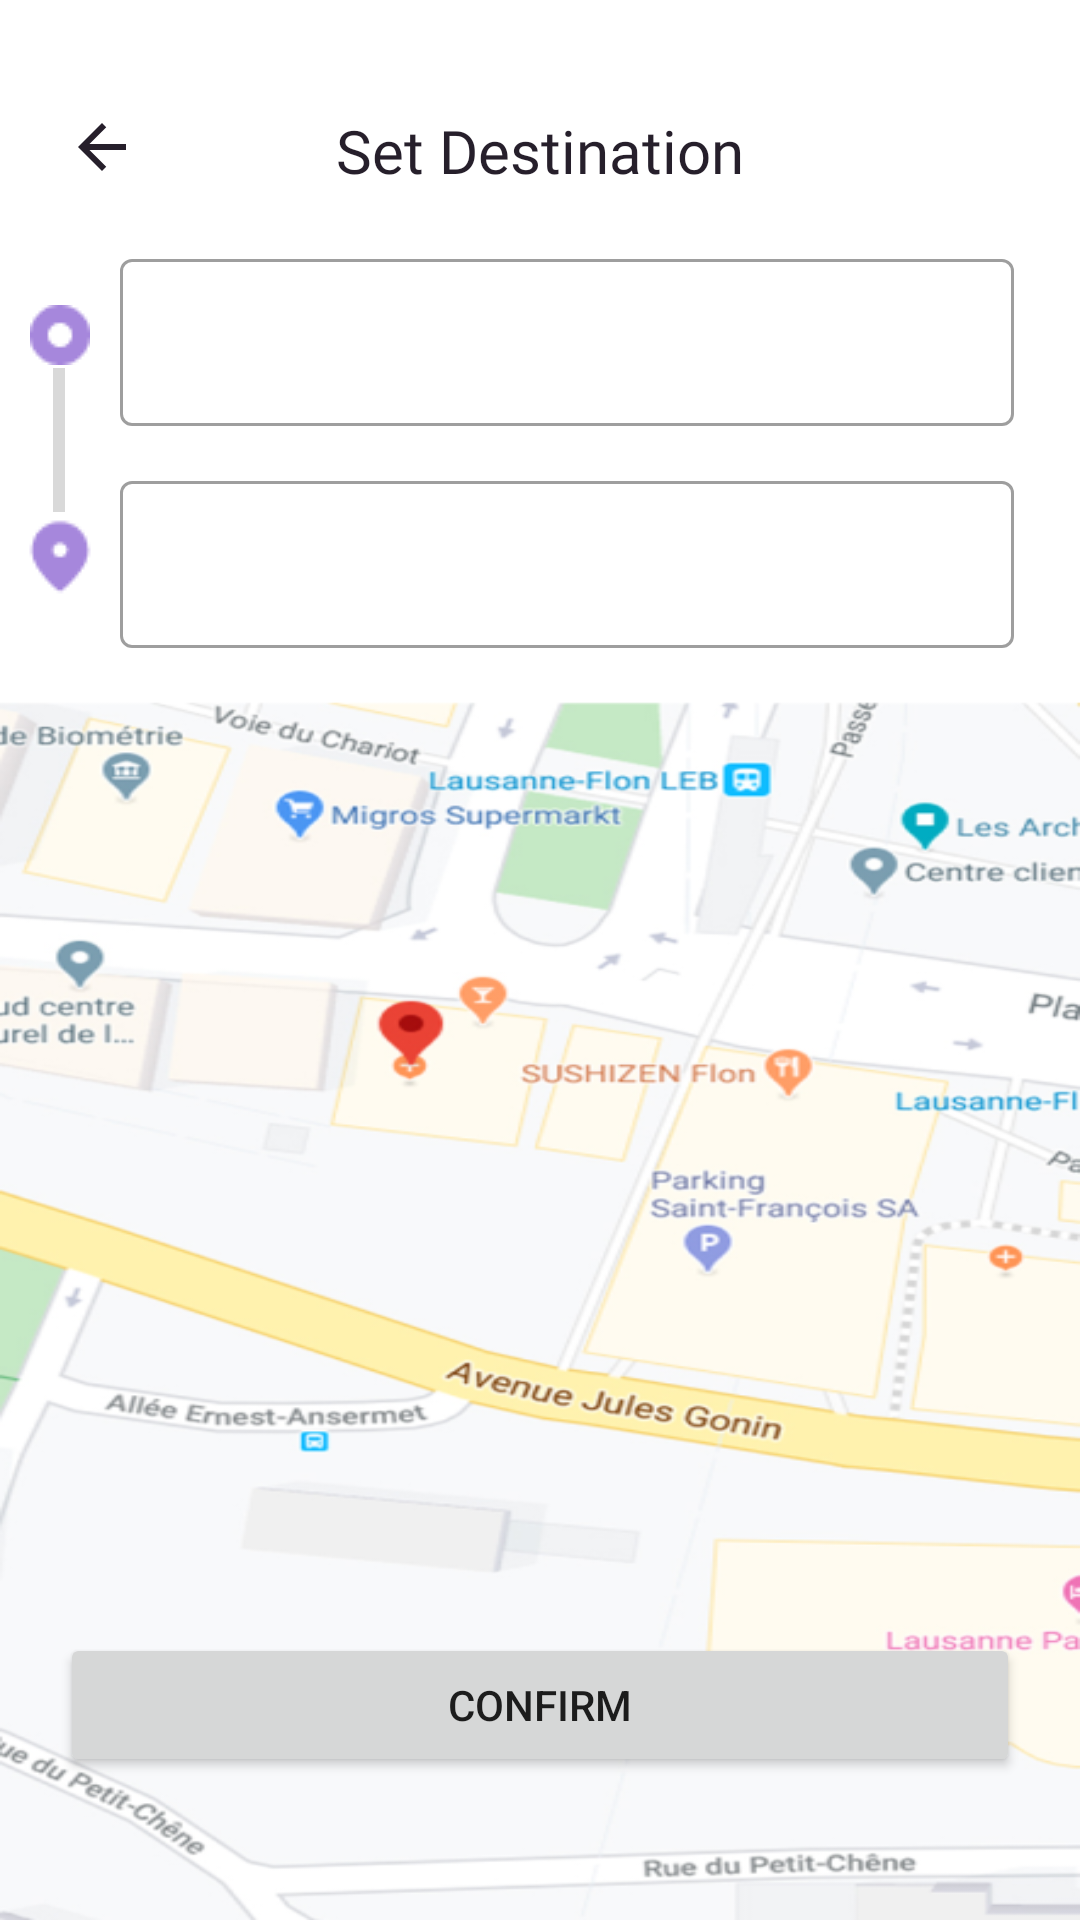

Layout XML and referenced resources for this Android screen:
<!-- AndroidManifest.xml: application theme Theme.Roadbook -->
<!-- res/layout/activity_set_destination.xml -->
<?xml version="1.0" encoding="utf-8"?>
<androidx.constraintlayout.widget.ConstraintLayout xmlns:android="http://schemas.android.com/apk/res/android"
    xmlns:app="http://schemas.android.com/apk/res-auto"
    xmlns:tools="http://schemas.android.com/tools"
    android:layout_width="match_parent"
    android:layout_height="match_parent"
    tools:context=".Set_destination">


    <ImageView
        android:id="@+id/desti_back"
        android:layout_width="wrap_content"
        android:layout_height="wrap_content"
        android:clickable="true"
        android:src="@drawable/arrow_back"
        app:layout_constraintBottom_toBottomOf="parent"
        app:layout_constraintEnd_toEndOf="parent"
        app:layout_constraintHorizontal_bias="0.065"
        app:layout_constraintStart_toStartOf="parent"
        app:layout_constraintTop_toTopOf="parent"
        app:layout_constraintVertical_bias="0.06"></ImageView>


    <TextView
        android:id="@+id/textView2"
        android:layout_width="wrap_content"
        android:layout_height="wrap_content"
        android:fontFamily="@font/roboto"
        android:text="Set Destination"
        android:textColor="#261F2B"
        android:textSize="20sp"
        app:layout_constraintBottom_toBottomOf="parent"
        app:layout_constraintEnd_toEndOf="parent"
        app:layout_constraintStart_toStartOf="parent"
        app:layout_constraintTop_toTopOf="parent"
        app:layout_constraintVertical_bias="0.06"></TextView>

    <ImageView
        android:id="@+id/imageView5"
        android:layout_width="wrap_content"
        android:layout_height="wrap_content"
        android:src="@drawable/location"
        app:layout_constraintBottom_toBottomOf="@+id/text_input_layout"
        app:layout_constraintEnd_toStartOf="@+id/text_input_layout"
        app:layout_constraintStart_toStartOf="parent"
        app:layout_constraintTop_toTopOf="@+id/text_input_layout"></ImageView>

    <ImageView
        android:id="@+id/imageView6"
        android:layout_width="wrap_content"
        android:layout_height="wrap_content"
        android:src="@drawable/destination"
        app:layout_constraintBottom_toBottomOf="@+id/dest2"
        app:layout_constraintEnd_toStartOf="@+id/dest2"
        app:layout_constraintStart_toStartOf="parent"
        app:layout_constraintTop_toTopOf="@+id/dest2"></ImageView>

    <ImageView
        android:layout_width="wrap_content"
        android:layout_height="wrap_content"
        android:layout_marginStart="5dp"
        android:src="@drawable/line"
        app:layout_constraintBottom_toTopOf="@+id/imageView6"
        app:layout_constraintEnd_toEndOf="@+id/imageView6"
        app:layout_constraintStart_toStartOf="parent"
        app:layout_constraintTop_toBottomOf="@+id/imageView5"></ImageView>
    <Button
        android:id="@+id/confirm_btn"
        android:layout_width="match_parent"
        android:layout_height="wrap_content"
        android:layout_margin="20dp"
        android:text="Confirm"
        app:layout_constraintBottom_toBottomOf="parent"
        app:layout_constraintEnd_toEndOf="parent"
        app:layout_constraintStart_toStartOf="parent"
        app:layout_constraintTop_toTopOf="parent"
        app:layout_constraintVertical_bias="0.95" />

    <com.google.android.material.textfield.TextInputLayout
        android:id="@+id/text_input_layout"
        style="@style/Widget.MaterialComponents.TextInputLayout.OutlinedBox"
        android:layout_width="0dp"
        android:layout_height="wrap_content"
        android:layout_marginStart="40dp"
        android:layout_marginEnd="22dp"
        app:endIconMode="clear_text"
        app:layout_constraintBottom_toBottomOf="parent"
        app:layout_constraintEnd_toEndOf="parent"
        app:layout_constraintStart_toStartOf="parent"
        app:layout_constraintTop_toTopOf="parent"
        app:layout_constraintVertical_bias="0.13999999">

        <com.google.android.material.textfield.TextInputEditText
            android:id="@+id/dest1"
            android:layout_width="match_parent"
            android:layout_height="wrap_content" />
    </com.google.android.material.textfield.TextInputLayout>

    <com.google.android.material.textfield.TextInputLayout
        android:id="@+id/dest2"
        style="@style/Widget.MaterialComponents.TextInputLayout.OutlinedBox"
        android:layout_width="0dp"
        android:layout_height="wrap_content"
        android:layout_marginStart="40dp"
        android:layout_marginEnd="22dp"
        app:endIconMode="clear_text"
        app:layout_constraintBottom_toBottomOf="parent"
        app:layout_constraintEnd_toEndOf="parent"
        app:layout_constraintStart_toStartOf="parent"
        app:layout_constraintTop_toBottomOf="@+id/text_input_layout"
        app:layout_constraintVertical_bias="0.029999971">

        <com.google.android.material.textfield.TextInputEditText
            android:id="@+id/mobile_no"
            android:layout_width="match_parent"
            android:layout_height="wrap_content" />
    </com.google.android.material.textfield.TextInputLayout>


    <ImageView
        android:id="@+id/imageView4"
        android:layout_width="match_parent"
        android:layout_height="0dp"
        android:layout_marginTop="16dp"
        android:scaleType="fitXY"
        android:src="@drawable/map_ride"
        app:layout_constraintBottom_toBottomOf="parent"
        app:layout_constraintEnd_toEndOf="parent"
        app:layout_constraintStart_toStartOf="parent"
        app:layout_constraintTop_toBottomOf="@+id/dest2"
        app:layout_constraintVertical_bias="1.0"></ImageView>

</androidx.constraintlayout.widget.ConstraintLayout>
<!-- resources referenced by this layout -->
<resources>
  <!-- drawable arrow_back (drawable) -->
  <vector android:autoMirrored="true" android:height="24dp"
      android:tint="#261F2B" android:viewportHeight="24"
      android:viewportWidth="24" android:width="24dp" xmlns:android="http://schemas.android.com/apk/res/android">
      <path android:fillColor="@android:color/white" android:pathData="M20,11H7.83l5.59,-5.59L12,4l-8,8 8,8 1.41,-1.41L7.83,13H20v-2z"/>
  </vector>
  <!-- drawable destination: png bitmap (drawable-v24, 631 bytes) -->
  <!-- drawable line: png bitmap (drawable-v24, 142 bytes) -->
  <!-- drawable location: png bitmap (drawable-v24, 586 bytes) -->
  <!-- drawable map_ride: png bitmap (drawable-v24, 193195 bytes) -->
  <style name="Theme.Roadbook" parent="Theme.MaterialComponents.DayNight.NoActionBar">
          
          <item name="colorPrimary">@color/purple</item>
          <item name="colorPrimaryVariant">@color/purple</item>
          <item name="colorOnPrimary">@color/white</item>
          
          <item name="colorSecondary">@color/black</item>
          <item name="colorSecondaryVariant">@color/yellow</item>
          <item name="colorOnSecondary">@color/red</item>
          
          <item name="android:statusBarColor" tools:targetApi="l">?attr/colorPrimaryVariant</item>
          
      </style>
  <color name="purple">#B073E3</color>
  <color name="white">#FFFFFFFF</color>
  <color name="black">#261F2B</color>
  <color name="yellow">#FFCE31</color>
  <color name="red">#AD2202</color>
</resources>
